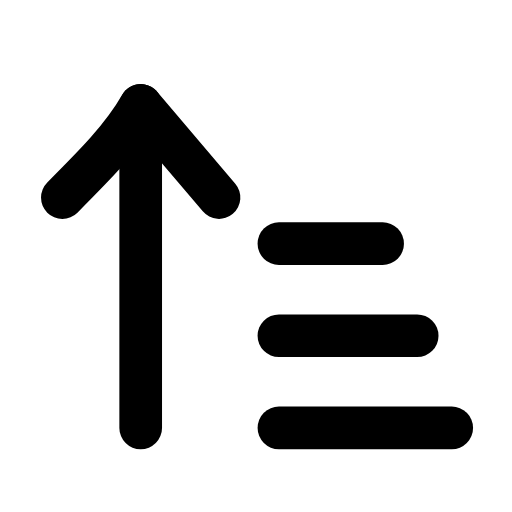
t = 0.00 s
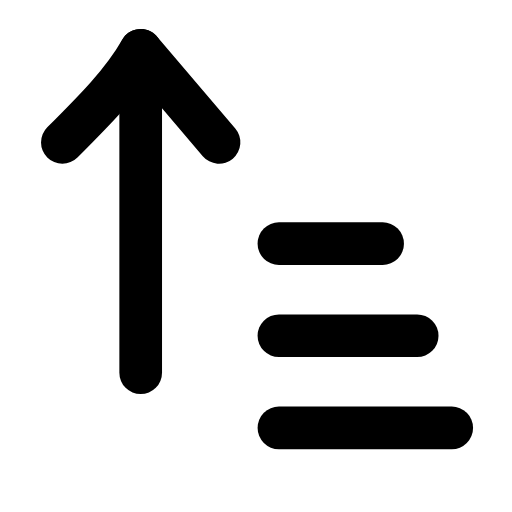
t = 0.23 s
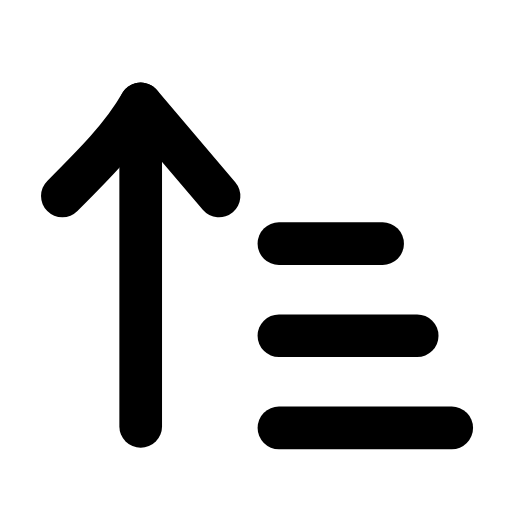
t = 0.49 s
t = 0.68 s: frame unchanged from t = 0.00 s, image omitted
t = 1.09 s: frame unchanged from t = 0.00 s, image omitted
t = 1.29 s: frame unchanged from t = 0.00 s, image omitted

The animated SVG that drew these frames (rendered in a browser with its animation timeline set to each time). Animation: 1 SMIL element (animateTransform=1); one cycle of 1.50 s, repeats indefinitely.

<svg xmlns="http://www.w3.org/2000/svg" width="24" height="24" viewBox="0 0 24 24" fill="none"><g transform="translate(-0.965 -1) scale(1.08)"><g><animateTransform attributeName="transform" type="translate" values="0 0;0 -2.4;0 0;0 0" keyTimes="0;0.2;0.45;1" dur="1.5s" repeatCount="indefinite" calcMode="spline" keySplines="0.16 1 0.3 1;0.16 1 0.3 1;0.16 1 0.3 1"/><line stroke="currentColor" stroke-width="1.852" stroke-linecap="round" stroke-linejoin="round" fill="none" x1="7" y1="19.5" x2="7" y2="5.5"></line><path stroke="currentColor" stroke-width="1.852" stroke-linecap="round" stroke-linejoin="round" fill="none" d="M3.6 9.5C5 8.1 6.2 6.9 7 5.5L10.4 9.5"></path></g><line stroke="currentColor" stroke-width="1.852" stroke-linecap="round" stroke-linejoin="round" fill="none" x1="13" y1="11.5" x2="17.5" y2="11.5"></line><line stroke="currentColor" stroke-width="1.852" stroke-linecap="round" stroke-linejoin="round" fill="none" x1="13" y1="15.5" x2="19" y2="15.5"></line><line stroke="currentColor" stroke-width="1.852" stroke-linecap="round" stroke-linejoin="round" fill="none" x1="13" y1="19.5" x2="20.5" y2="19.5"></line></g></svg>
